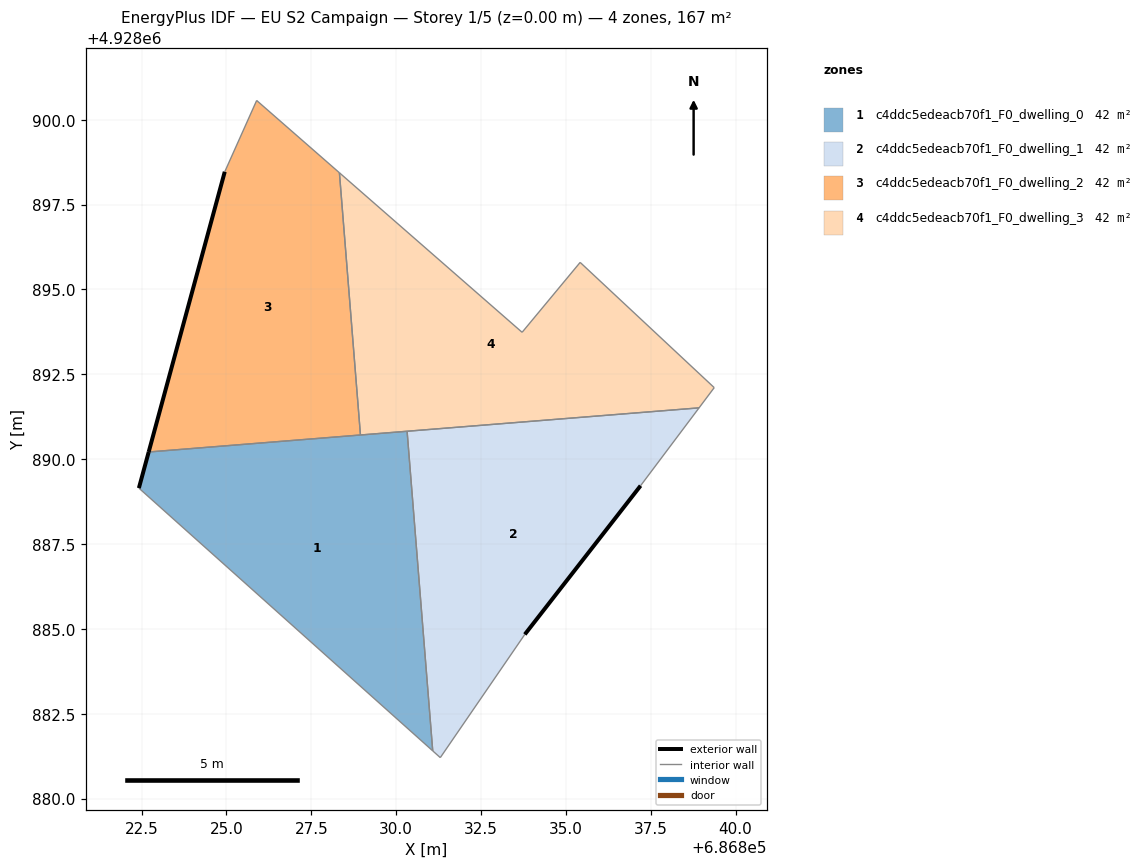
=== STOREY PLAN SPEC (per zone: floor XY polygon, exterior-wall plan segments, windows/doors) ===
zone 1: c4ddc5edeacb70f1_F0_dwelling_0  (41.8 m²)
  floor: (686831.08, 4928881.41) (686830.32, 4928890.82) (686822.71, 4928890.21) (686822.42, 4928889.15)
  exterior wall: (686822.42, 4928889.15) – (686822.71, 4928890.21)  [1.1 m]
  interior walls: 4
zone 2: c4ddc5edeacb70f1_F0_dwelling_1  (41.8 m²)
  floor: (686833.79, 4928884.84) (686837.20, 4928889.22) (686838.92, 4928891.51) (686830.32, 4928890.82) (686831.08, 4928881.41) (686831.30, 4928881.21)
  exterior wall: (686837.20, 4928889.22) – (686833.79, 4928884.84)  [5.6 m]
  interior walls: 5
zone 3: c4ddc5edeacb70f1_F0_dwelling_2  (41.8 m²)
  floor: (686828.95, 4928890.71) (686828.33, 4928898.44) (686825.89, 4928900.57) (686824.95, 4928898.47) (686822.71, 4928890.21)
  exterior wall: (686822.71, 4928890.21) – (686824.95, 4928898.47)  [8.6 m]
  interior walls: 4
zone 4: c4ddc5edeacb70f1_F0_dwelling_3  (41.8 m²)
  floor: (686838.92, 4928891.51) (686839.37, 4928892.11) (686835.42, 4928895.80) (686833.71, 4928893.74) (686828.33, 4928898.44) (686828.95, 4928890.71)
  interior walls: 7

=== DERIVED (storey summary) ===
Building: EU S2 Campaign
Storey: 1 of 5  (floor level z = 0.00 m)
Storey gross floor area: 167.2 m²
Zones on this storey: 4
  - c4ddc5edeacb70f1_F0_dwelling_0: floor 41.8 m²; exterior wall 1.1 m (3.3 m²); WWR 0.0%
  - c4ddc5edeacb70f1_F0_dwelling_1: floor 41.8 m²; exterior wall 5.6 m (16.7 m²); WWR 0.0%
  - c4ddc5edeacb70f1_F0_dwelling_2: floor 41.8 m²; exterior wall 8.6 m (25.7 m²); WWR 0.0%
  - c4ddc5edeacb70f1_F0_dwelling_3: floor 41.8 m²
Zone adjacency (shared interzone walls):
  - c4ddc5edeacb70f1_F0_dwelling_0 ↔ c4ddc5edeacb70f1_F0_dwelling_1
  - c4ddc5edeacb70f1_F0_dwelling_0 ↔ c4ddc5edeacb70f1_F0_dwelling_2
  - c4ddc5edeacb70f1_F0_dwelling_0 ↔ c4ddc5edeacb70f1_F0_dwelling_3
  - c4ddc5edeacb70f1_F0_dwelling_1 ↔ c4ddc5edeacb70f1_F0_dwelling_3
  - c4ddc5edeacb70f1_F0_dwelling_2 ↔ c4ddc5edeacb70f1_F0_dwelling_3